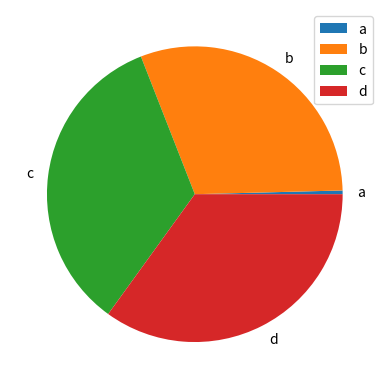

This figure's Python source:
import pandas as pd
import numpy as np
import matplotlib.pyplot as plt

'''
df = pd.DataFrame(np.random.randn(10, 4), index=pd.date_range('1/1/2022',
                                                              periods=10), columns=list('ABCD'))

print("-------------line chart------------")
df.plot()
plt.show()

print("-------------Column chart------------")
df = pd.DataFrame(np.random.rand(10, 4), columns=['e', 'f', 'g', 'h'])
df.plot.bar()
plt.show()

df.plot.bar(stacked=True)
plt.show()

print("-------------bar chart------------")
df = pd.DataFrame(np.random.rand(10, 4), columns=['e', 'f', 'g', 'h'])
df.plot.barh(stacked=True)
plt.show()
print("-------------histogram 直方图------------")
df = pd.DataFrame({'a':np.random.randn(1000)+1,'b':np.random.randn(1000),'c':np.random.randn(1000) - 1, 'd':np.random.randn(1000) -2}, columns=['a', 'b', 'c', 'd'])
df.plot.hist(bins=20)
plt.show()

print("-------------box plot 箱形图------------")
df = pd.DataFrame(np.random.rand(10, 5), columns=['A', 'B', 'C', 'D', 'E'])
df.plot.box()
plt.show()


print("-------------area char 面积图------------")
# 数字作为横轴坐标时 失效
df = pd.DataFrame(np.random.rand(5, 4), index=['Mon', 'Tue', 'Wen', 'Thur', 'Fri'], columns=['A', 'B', 'C', 'D'])
df.plot.area()
plt.show()

print("-------------scatter Chart 散点图-----------")
df = pd.DataFrame(np.random.rand(50, 4), columns=['a', 'b', 'c', 'd'])
df.plot.scatter(x='a', y='b')
plt.show()
'''
print("-------------pie Chart 饼状图-----------")
df = pd.DataFrame(3 * np.random.rand(4), index=['a', 'b', 'c', 'd'], columns=['x'])
df.plot.pie(subplots=True)
plt.show()